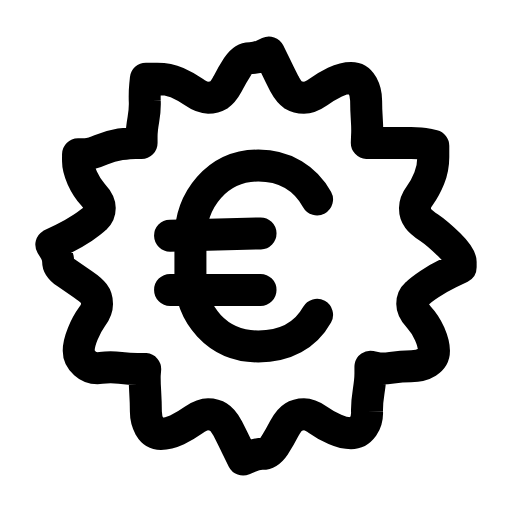
t = 0.00 s
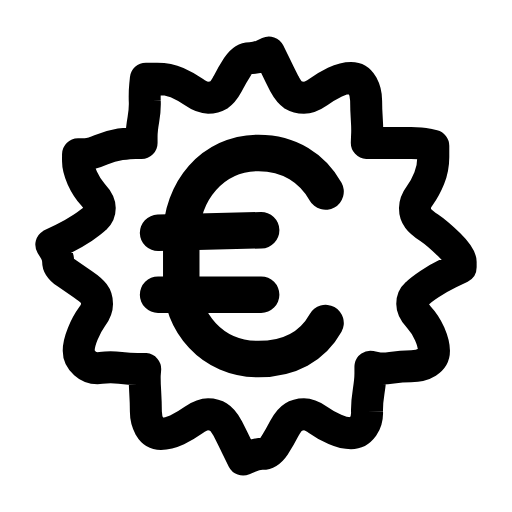
t = 0.25 s
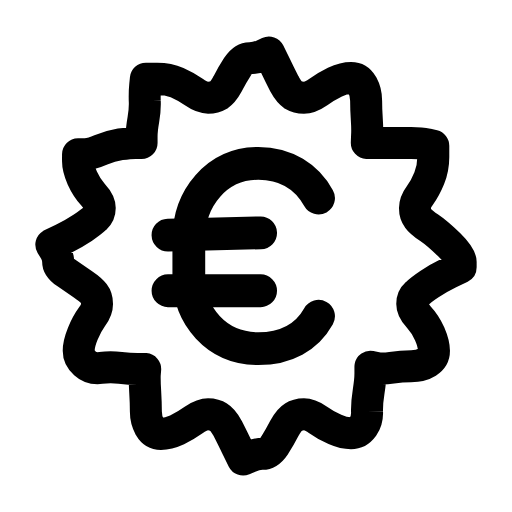
t = 0.43 s
t = 0.70 s: frame unchanged from t = 0.00 s, image omitted
t = 0.88 s: frame unchanged from t = 0.00 s, image omitted
t = 1.23 s: frame unchanged from t = 0.00 s, image omitted

The animated SVG that drew these frames (rendered in a browser with its animation timeline set to each time). Animation: 1 SMIL element (animateTransform=1); one cycle of 1.40 s, repeats indefinitely.

<svg xmlns="http://www.w3.org/2000/svg" width="24" height="24" viewBox="0 0 24 24" fill="none"><g transform="translate(-0.72 -0.72) scale(1.06)"><path stroke="currentColor" stroke-width="1.415" stroke-linecap="round" stroke-linejoin="round" fill="none" d="M21.05 12.5L20.54 12.75Q20.03 13 19.66 13.25Q19.29 13.5 19.1 13.68Q18.91 13.85 18.91 14.12Q18.91 14.39 19.2 14.7Q19.48 15 19.68 15.44Q19.87 15.88 19.87 16.19Q19.87 16.5 19.58 16.69Q19.29 16.87 18.86 16.87Q18.43 16.87 18 16.94Q17.58 17 17.32 16.95L17.06 16.9L17.06 17.2Q17.06 17.5 16.98 18Q16.9 18.5 16.91 18.88Q16.93 19.25 16.73 19.55Q16.52 19.84 16.2 19.84Q15.88 19.84 15.49 19.67Q15.1 19.5 14.75 19.25Q14.39 19 14.12 19Q13.85 19 13.65 19.13Q13.45 19.25 13.25 19.63Q13.06 20 12.82 20.38Q12.57 20.75 12.29 20.75Q12 20.75 11.71 20.88L11.43 21L11.18 20.5Q10.94 20 10.75 19.63Q10.55 19.25 10.35 19.13Q10.15 19 9.88 19Q9.61 19 9.25 19.25Q8.9 19.5 8.51 19.69Q8.12 19.87 7.8 19.87Q7.48 19.87 7.3 19.56Q7.13 19.25 7.13 18.88Q7.13 18.5 7.1 18Q7.07 17.5 7.08 17.25L7.1 17L6.76 17Q6.42 17 6 16.95Q5.57 16.9 5.14 16.95Q4.71 17 4.44 16.75Q4.16 16.5 4.16 16.19Q4.16 15.88 4.34 15.44Q4.52 15 4.74 14.7Q4.97 14.39 4.97 14.12Q4.97 13.85 4.84 13.68Q4.71 13.5 4.34 13.25Q3.97 13 3.61 12.75Q3.25 12.5 3.25 12.25Q3.25 12 3.1 11.75L2.95 11.5L3.46 11.25Q3.97 11 4.34 10.75Q4.71 10.5 4.9 10.32Q5.09 10.15 5.09 9.88Q5.09 9.61 4.8 9.3Q4.52 9 4.32 8.56Q4.13 8.12 4.13 7.81L4.13 7.5L4.42 7.5Q4.71 7.5 5.14 7.31Q5.57 7.13 6 7.06Q6.42 7 6.68 7L6.94 7L6.94 6.71Q6.94 6.42 7.02 5.96Q7.1 5.5 7.08 5.13Q7.07 4.75 7.1 4.46L7.13 4.16L7.63 4.16Q8.12 4.16 8.51 4.33Q8.9 4.5 9.25 4.75Q9.61 5 9.88 5Q10.15 5 10.35 4.88Q10.55 4.75 10.75 4.38Q10.94 4 11.18 3.63Q11.43 3.25 11.71 3.25Q12 3.25 12.29 3.13L12.57 3L12.82 3.5Q13.06 4 13.25 4.38Q13.45 4.75 13.65 4.88Q13.85 5 14.12 5Q14.39 5 14.75 4.75Q15.1 4.5 15.49 4.31Q15.88 4.13 16.2 4.13Q16.52 4.13 16.7 4.44Q16.87 4.75 16.87 5.13Q16.87 5.5 16.9 5.96Q16.93 6.42 16.91 6.71L16.9 7L17.24 7Q17.58 7 18 7Q18.43 7 18.86 7Q19.29 7 19.56 7.06L19.84 7.13L19.84 7.63Q19.84 8.12 19.66 8.56Q19.48 9 19.26 9.3Q19.03 9.61 19.03 9.88Q19.03 10.15 19.16 10.32Q19.29 10.5 19.66 10.75Q20.03 11 20.54 11.5Q21.05 12 21.05 12.25L21.05 12.5Z"></path><g transform="translate(12 12)"><g><animateTransform attributeName="transform" type="scale" values="1;1.14;1;1" keyTimes="0;0.24;0.5;1" dur="1.4s" repeatCount="indefinite" calcMode="spline" keySplines="0.16 1 0.3 1;0.16 1 0.3 1;0.16 1 0.3 1"/><g transform="translate(-12 -12)"><g><path stroke="currentColor" stroke-width="1.415" stroke-linecap="round" stroke-linejoin="round" fill="none" d="M14.7 9.5C14.2 8.6 13.3 8 12.1 8C10.3 8 9.1 9.5 9.1 11.25L9.1 12.9C9.1 14.6 10.3 16 12.1 16C13.3 16 14.2 15.5 14.7 14.6"></path><path stroke="currentColor" stroke-width="1.415" stroke-linecap="round" stroke-linejoin="round" fill="none" d="M8.2 11.1L12.2 11M8.2 13.5L12.2 13.5"></path></g></g></g></g></g></svg>
